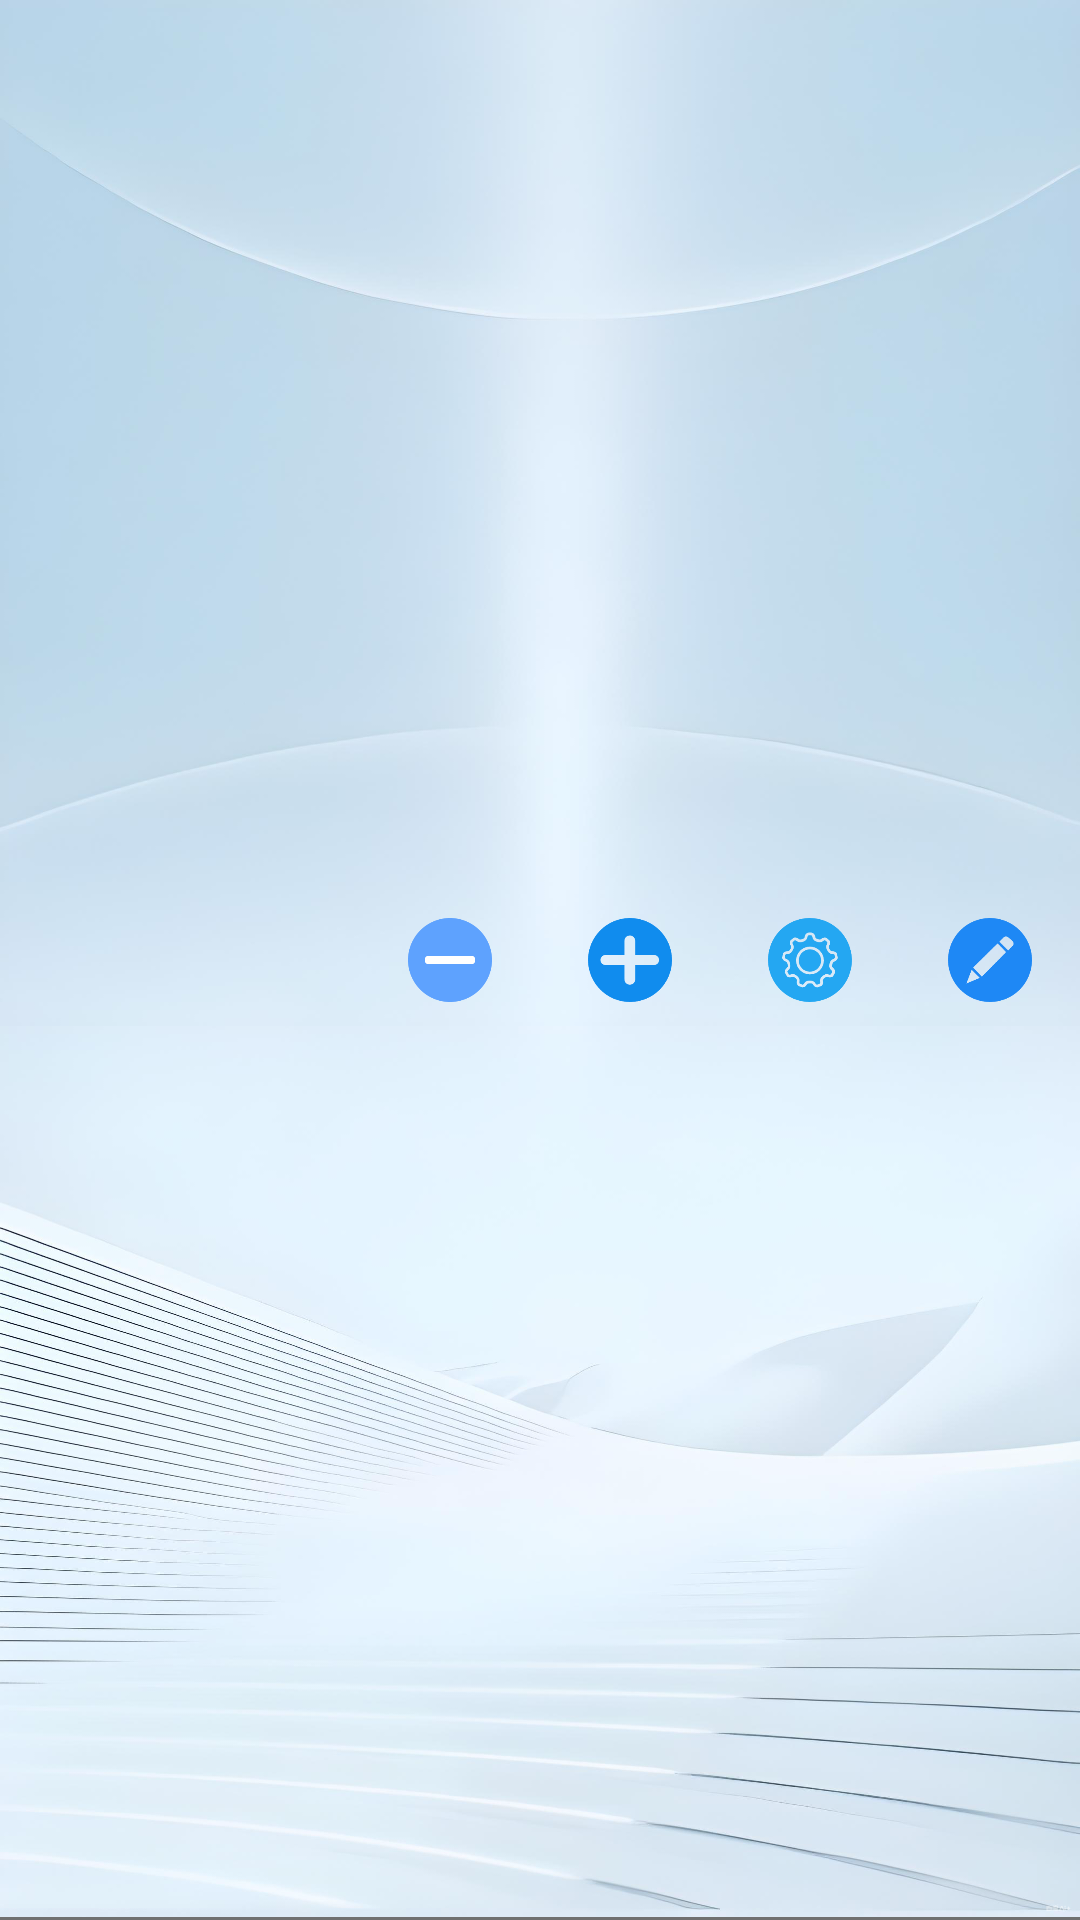

Produce the Android XML layout that renders to this screen, including the resource entries it uses.
<!-- AndroidManifest.xml: application theme HudAppTheme -->
<!-- res/layout/adapter_ble_set.xml -->
<?xml version="1.0" encoding="utf-8"?>
<RelativeLayout xmlns:android="http://schemas.android.com/apk/res/android"
              android:layout_width="match_parent"
              android:layout_height="120dp"
    >



    <TextView
        android:id="@+id/tv_title"
        android:layout_width="wrap_content"
        android:textSize="28dp"
        android:textColor="@color/set_text_color"
        android:layout_alignParentLeft="true"
        android:layout_marginRight="16dp"
        android:layout_centerVertical="true"
        android:layout_height="wrap_content" />


    <LinearLayout
        android:layout_width="wrap_content"
        android:layout_height="wrap_content"
        android:layout_alignParentRight="true"
        android:gravity="center_vertical"
        android:layout_centerVertical="true">



        <ImageView
            android:id="@+id/iv_reduce"
            android:layout_width="60dp"
            android:layout_height="60dp"
            android:padding="16dp"
            android:src="@drawable/icon_reduce"/>

        <TextView
            android:id="@+id/tv_v"
            android:layout_width="wrap_content"

            android:textSize="28dp"
            android:textColor="@color/set_text_color"
            android:layout_height="wrap_content" />
        <ImageView
            android:id="@+id/iv_add"
            android:layout_width="60dp"
            android:layout_height="60dp"
            android:padding="16dp"
            android:src="@drawable/icon_add"/>

        <ImageView
            android:id="@+id/iv_set"
            android:layout_width="60dp"
            android:layout_height="60dp"
            android:padding="16dp"
            android:src="@drawable/icon_set"/>

        <ImageView
            android:id="@+id/iv_update"
            android:layout_width="60dp"
            android:layout_height="60dp"
            android:padding="16dp"
            android:src="@drawable/icon_update"/>

    </LinearLayout>



    <View
        android:layout_width="match_parent"
        android:layout_alignParentBottom="true"
        android:layout_height="1dp"
        android:background="@color/set_line_color"/>
</RelativeLayout>
<!-- resources referenced by this layout -->
<resources>
  <color name="set_line_color">#707070</color>
  <color name="set_text_color">#5C6060</color>
  <!-- drawable icon_add: png bitmap (drawable-xxxhdpi, 3827 bytes) -->
  <!-- drawable icon_reduce: png bitmap (drawable-xxxhdpi, 5230 bytes) -->
  <!-- drawable icon_set: png bitmap (drawable-xxxhdpi, 6111 bytes) -->
  <!-- drawable icon_update: png bitmap (drawable-xxxhdpi, 4008 bytes) -->
  <style name="HudAppTheme" parent="NotTitleAppTheme">
          <item name="android:windowBackground">@drawable/hud_app_bj_1</item>
  
  
  
  
      </style>
  <style name="NotTitleAppTheme" parent="NewBee.BaseImmersiveTheme">
  
          
          <item name="android:windowLayoutInDisplayCutoutMode" tools:targetApi="o_mr1">shortEdges</item>
          <item name="android:windowFullscreen">true</item>
          <item name="android:statusBarColor" tools:targetApi="lollipop">@android:color/transparent</item>
          
          <item name="android:windowTranslucentStatus">true</item>
          
          <item name="android:windowTranslucentNavigation">false</item>
  
  
      </style>
  <!-- drawable hud_app_bj_1: png bitmap (drawable-v1, 776299 bytes) -->
</resources>
